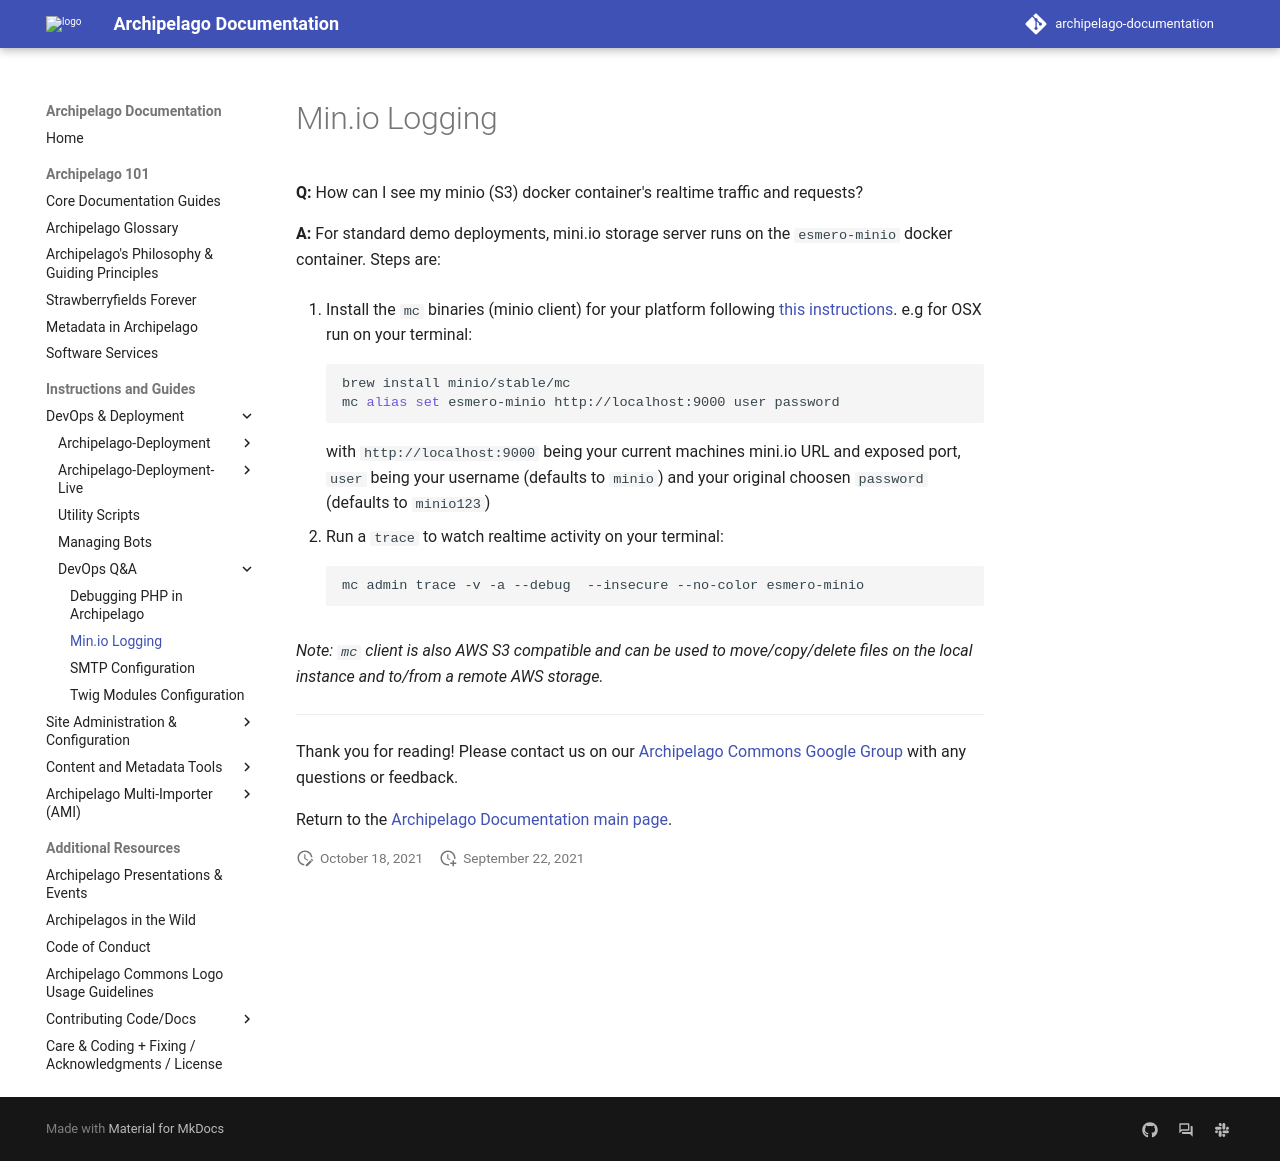

repository: esmero/archipelago-documentation · page: 2.2.0/generalqa_minio_logging/index.html · generator: mkdocs

# Min.io Logging

**Q:** How can I see my minio (S3) docker container's realtime traffic and requests?

**A:** For standard demo deployments, mini.io storage server runs on the `esmero-minio` docker container. Steps are:

1. Install the `mc` binaries (minio client) for your platform following [this instructions](https://docs.min.io/docs/minio-client-quickstart-guide.html). e.g for OSX run on your terminal:

    ```SHELL
    brew install minio/stable/mc
    mc alias set esmero-minio http://localhost:9000 user password
    ```

    with `http://localhost:9000` being your current machines mini.io URL and exposed port,  `user` being your username (defaults to `minio`) and your original choosen `password` (defaults to `minio123`)

2. Run a `trace` to watch realtime activity on your terminal:

    ```SHELL
    mc admin trace -v -a --debug  --insecure --no-color esmero-minio
    ```

_Note: `mc` client is also AWS S3 compatible and can be used to move/copy/delete files on the local instance and to/from a remote AWS storage._

___

Thank you for reading! Please contact us on our [Archipelago Commons Google Group](https://groups.google.com/forum/#!forum/archipelago-commons) with any questions or feedback.

Return to the [Archipelago Documentation main page](index.md).
